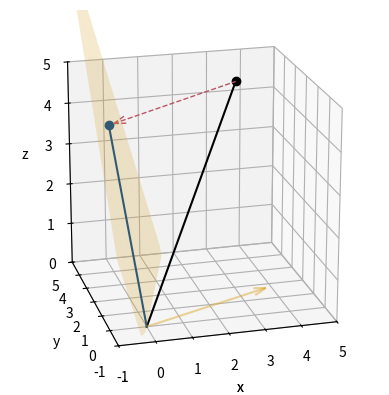

Write Python code to recreate this figure.
# -*- coding: utf-8 -*-
"""
.. _projectors-background-tutorial:

Background: projectors and projections
======================================

.. include:: ../../tutorial_links.inc

This tutorial provides background information on :term:`projectors <projector>`
and Signal Space Projection (SSP). As usual we'll start by importing the
modules we need; we'll also define a short function to make it easier to make
several plots that look similar, and define a few colorblind-friendly colors:
"""

import numpy as np
import matplotlib.pyplot as plt
from mpl_toolkits.mplot3d import Axes3D  # noqa: F401 lgtm[py/unused-import]
from scipy.linalg import svd

blueish = '#004488'
reddish = '#BB5566'
yellowish = '#DDAA33'


def setup_3d_axes():
    ax = plt.axes(projection='3d', aspect='equal')
    ax.view_init(azim=-105, elev=20)
    ax.set_xlabel('x')
    ax.set_ylabel('y')
    ax.set_zlabel('z')
    ax.set_xlim(-1, 5)
    ax.set_ylim(-1, 5)
    ax.set_zlim(0, 5)
    return ax

###############################################################################
# What is a projection?
# ^^^^^^^^^^^^^^^^^^^^^
#
# In the most basic terms, a *projection* is an operation that converts one set
# of points into another set of points, where repeating the projection
# operation on the resulting points has no effect. To give a simple geometric
# example, imagine the point :math:`(3, 2, 5)` in 3-dimensional space. A
# projection of that point onto the :math:`x, y` plane looks a lot like a
# shadow cast by that point if the sun were directly above it:

ax = setup_3d_axes()

# plot the vector (3, 2, 5)
origin = np.zeros((3, 1))
point = np.array([[3, 2, 5]]).T
vector = np.hstack([origin, point])
ax.plot(*vector, color='k')
ax.plot(*point, color='k', marker='o')

# project the vector onto the x,y plane and plot it
xy_projection_matrix = np.array([[1, 0, 0], [0, 1, 0], [0, 0, 0]])
projected_point = xy_projection_matrix @ point
projected_vector = xy_projection_matrix @ vector
ax.plot(*projected_vector, color=blueish)
ax.plot(*projected_point, color=blueish, marker='o')

# add dashed arrow showing projection
arrow_coords = np.concatenate([point, projected_point - point]).flatten()
ax.quiver3D(*arrow_coords, length=0.96, arrow_length_ratio=0.1, color=reddish,
            linewidth=1, linestyle='dashed')

###############################################################################
#
# .. note::
#
#     The ``@`` symbol indicates matrix multiplication on NumPy arrays, and was
#     introduced in Python 3.5 / NumPy 1.10. The notation ``plot(*point)`` uses
#     Python `argument expansion`_ to "unpack" the elements of ``point`` into
#     separate positional arguments to the function. In other words,
#     ``plot(*point)`` expands to ``plot(3, 2, 5)``.
#
# Notice that we used matrix multiplication to compute the projection of our
# point :math:`(3, 2, 5)`onto the :math:`x, y` plane:
#
# .. math::
#
#     \left[
#       \begin{matrix} 1 & 0 & 0 \\ 0 & 1 & 0 \\ 0 & 0 & 0 \end{matrix}
#     \right]
#     \left[ \begin{matrix} 3 \\ 5 \\ 7 \end{matrix} \right] =
#     \left[ \begin{matrix} 3 \\ 5 \\ 0 \end{matrix} \right]
#
# ...and that applying the projection again to the result just gives back the
# result again:
#
# .. math::
#
#     \left[
#       \begin{matrix} 1 & 0 & 0 \\ 0 & 1 & 0 \\ 0 & 0 & 0 \end{matrix}
#     \right]
#     \left[ \begin{matrix} 3 \\ 5 \\ 0 \end{matrix} \right] =
#     \left[ \begin{matrix} 3 \\ 5 \\ 0 \end{matrix} \right]
#
# From an information perspective, this projection has taken the point
# :math:`x, y, z` and removed the information about how far in the :math:`z`
# direction our point was located; all we know now is its position in the
# :math:`x, y` plane. Moreover, applying our projection matrix to *any point*
# in :math:`x, y, z` space will reduce it to a corresponding point on the
# :math:`x, y` plane. The term for this is a *subspace*: the projection matrix
# projects points in the original space into a *subspace* of lower dimension
# than the original. The reason our subspace is the :math:`x,y` plane (instead
# of, say, the :math:`y,z` plane) is a direct result of the particular values
# in our projection matrix.
#
# Another way to describe this "loss of information" or "projection into a
# subspace" is to say that projection reduces the rank (or "degrees of
# freedom") of the measurement — here, from 3 dimensions down to 2. On the
# other hand, if you know that measurement component in the :math:`z` direction
# is just noise due to your measurement method, and all you care about are the
# :math:`x` and :math:`y` components, then projecting your 3-dimensional
# measurement into the :math:`x, y` plane could be seen as a form of noise
# reduction.
#
# Of course, it would be very lucky indeed if all the measurement noise were
# concentrated in the :math:`z` direction; you could just discard the :math:`z`
# component without bothering to construct a projection matrix or do the matrix
# multiplication. Suppose instead that in order to take that measurement you
# had to pull a trigger on a measurement device, and the act of pulling the
# trigger causes the device to move a little. If you measure how
# trigger-pulling affects measurement device position, you could then "correct"
# your real measurements to "project out" the effect of the trigger pulling.
# Here we'll suppose that the average effect of the trigger is to move the
# measurement device by :math:`(3, -1, 1)`:

trigger_effect = np.array([[3, -1, 1]]).T

###############################################################################
# Knowing that, we can compute a plane that is orthogonal to the effect of the
# trigger, and project our real measurements onto that plane:

# compute the plane orthogonal to trigger_effect
xx, yy = np.meshgrid(np.linspace(-1, 5, 61), np.linspace(-1, 5, 61))
zz = (-trigger_effect[0] * xx - trigger_effect[1] * yy) / trigger_effect[2]
# cut off the plane below z=0 (just to make the plot nicer)
mask = np.where(zz >= 0)
xx = xx[mask]
yy = yy[mask]
zz = zz[mask]

# plot the trigger effect and its orthogonal plane
ax = setup_3d_axes()
ax.plot_trisurf(xx, yy, zz, color=yellowish, shade=False, alpha=0.25)
ax.quiver3D(*np.concatenate([origin, trigger_effect]).flatten(),
            arrow_length_ratio=0.1, color=yellowish, alpha=0.5)

# plot the original vector
ax.plot(*vector, color='k')
ax.plot(*point, color='k', marker='o')

# compute the projection matrix
U, S, V = svd(trigger_effect, full_matrices=False)
trigger_projection_matrix = np.eye(3, 3) - U @ U.T

# project the vector onto the orthogonal plane and plot it
projected_point = trigger_projection_matrix @ point
projected_vector = trigger_projection_matrix @ vector
ax.plot(*projected_vector, color=blueish)
ax.plot(*projected_point, color=blueish, marker='o')

# add dashed arrow showing projection
arrow_coords = np.concatenate([point, projected_point - point]).flatten()
ax.quiver3D(*arrow_coords, length=0.96, arrow_length_ratio=0.1,
            color=reddish, linewidth=1, linestyle='dashed')

###############################################################################
# Just as before, the projection matrix will map *any point* in :math:`x, y, z`
# space onto that plane, and once a point has been projected onto that plane,
# applying the projection again will have no effect. For that reason, it should
# be clear that although the projected points vary in all three :math:`x`,
# :math:`y`, and :math:`z` directions, the set of projected points have only
# two *effective* dimensions (i.e., they are constrained to a plane).
#
# Projections of EEG or MEG signals work in very much the same way: the point
# :math:`x, y, z` corresponds to the value of each sensor at a single time
# point, and the projection matrix varies depending on what aspects of the
# signal (i.e., what kind of noise) you are trying to project out. The only
# real difference is that instead of a single 3-dimensional point :math:`(x, y,
# z)` you're dealing with a time series of :math:`N`-dimensional "points" (one
# at each sampling time), where :math:`N` is usually in the tens or hundreds
# (depending on how many sensors your EEG/MEG system has). Fortunately, because
# projection is a matrix operation, it can be done very quickly even on signals
# with hundreds of dimensions and tens of thousands of time points.
#
# .. note::
#
#     In MNE-Python, the matrix used to project a raw signal into a subspace is
#     usually called a *projector* or a *projection operator* — these terms are
#     interchangeable with the term *projection matrix* used above.
#
#
# .. _ssp-tutorial:
#
# Signal-space projection (SSP)
# ^^^^^^^^^^^^^^^^^^^^^^^^^^^^^
#
# We mentioned above that the projection matrix will vary depending on what
# kind of noise you are trying to project away. Signal-space projection (SSP)
# [1]_ is a way of estimating what that projection matrix should be, by
# comparing measurements with and without the signal of interest. For example,
# you can take additional "empty room" measurements that record activity at the
# sensors when no subject is present. By looking at the spatial pattern of
# activity across MEG sensors in an empty room measurement, you can create one
# or more :math:`N`-dimensional vector(s) giving the "direction(s)" of
# environmental noise in sensor space (analogous to the vector for "effect of
# the trigger" in our example above).
#
# Once you know those vectors, you can create a hyperplane that is orthogonal
# to them, and construct a projection matrix to project your experimental
# recordings onto that hyperplane. In that way, the component of your
# measurements associated with environmental noise can be removed. Again, it
# should be clear that the projection reduces the dimensionality of your data —
# you'll still have the same number of sensor signals, but they won't all be
# *linearly independent* — but typically there are tens or hundreds of sensors
# and the noise subspace that you are eliminating has only 3-5 dimensions, so
# the loss of degrees of freedom is usually not problematic.
#
# The next few tutorials will describe how to work with projectors in
# MNE-Python, how to compute projectors yourself, and how to visualize the
# effects that projectors are having on your data.
#
#
# References
# ^^^^^^^^^^
#
# .. [1] Uusitalo MA and Ilmoniemi RJ. (1997). Signal-space projection method
#        for separating MEG or EEG into components. *Med Biol Eng Comput*
#        35(2), 135–140. doi:10.1007/BF02534144
